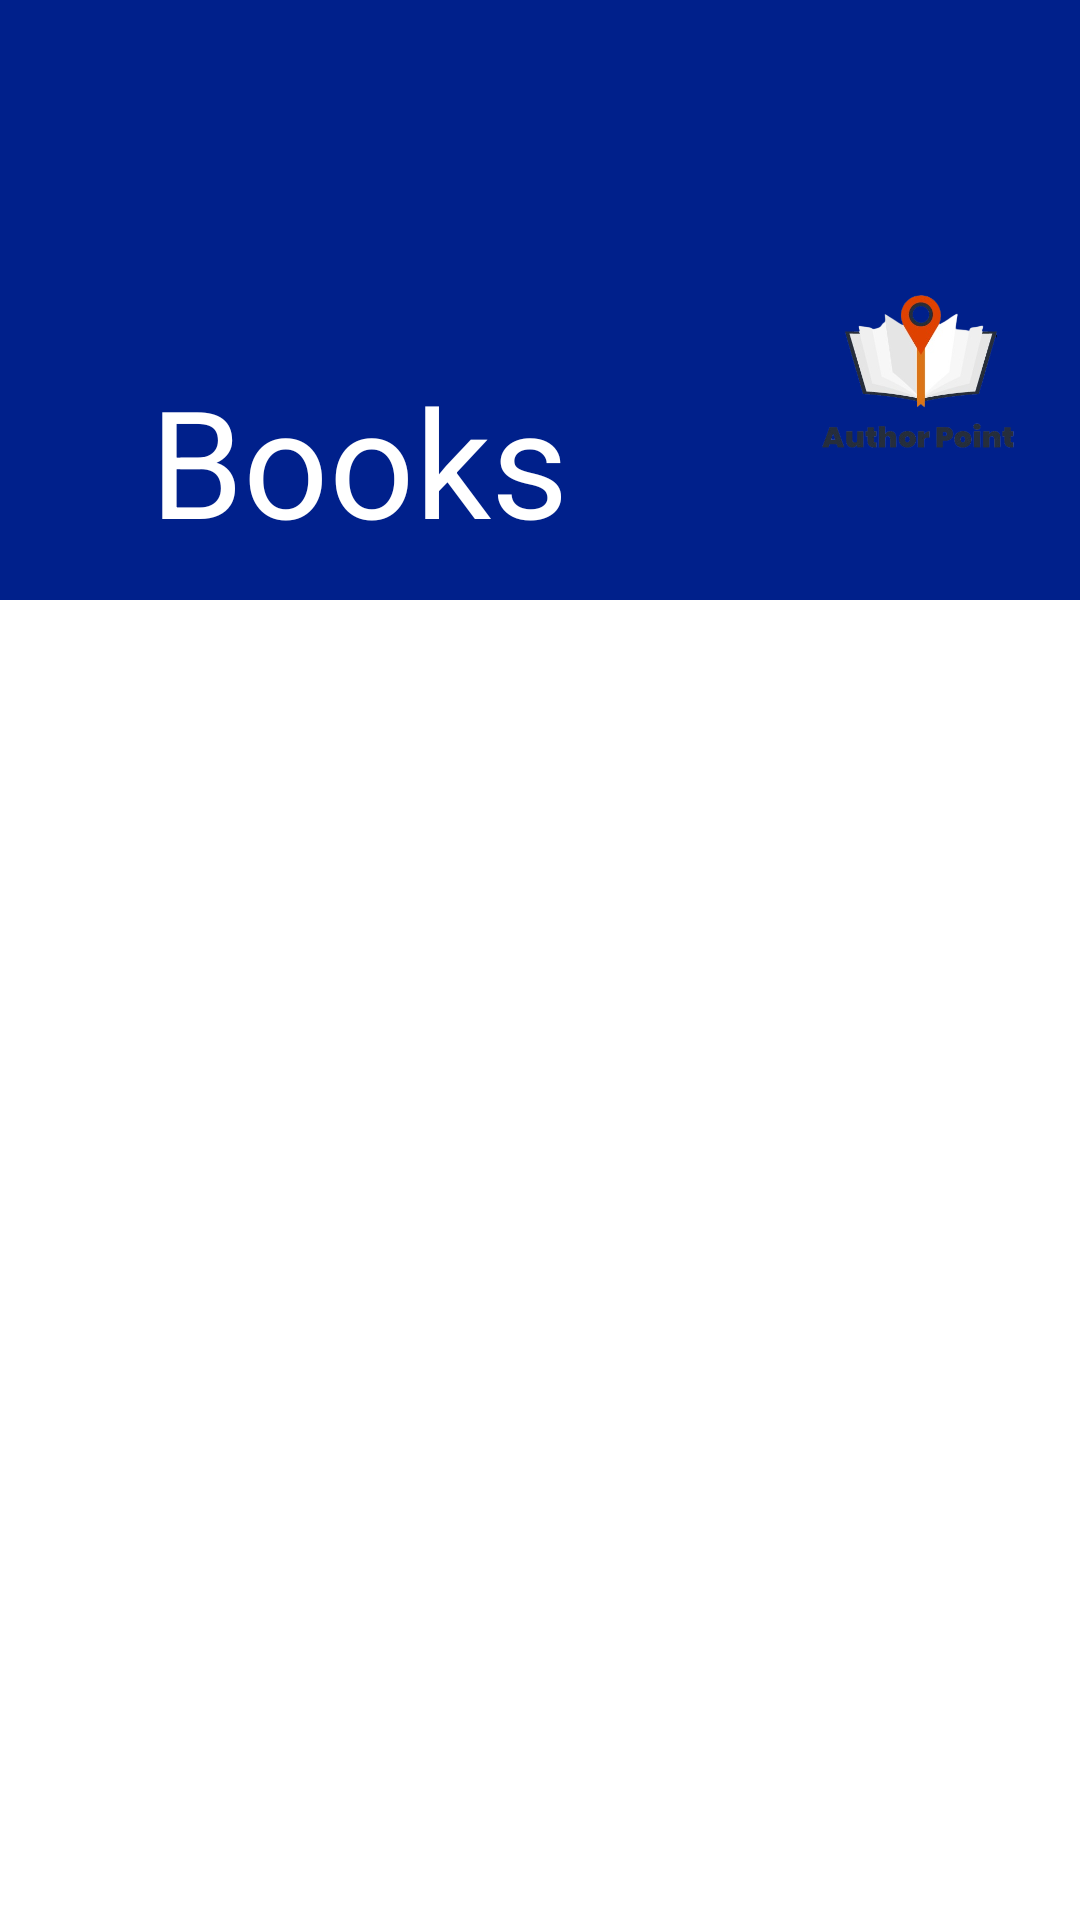

Write the Android layout XML for this screen, with the resource values it uses.
<!-- AndroidManifest.xml: application theme Theme.CollegeApplication -->
<!-- res/layout/fragment_dashboard.xml -->
<?xml version="1.0" encoding="utf-8"?>
<LinearLayout xmlns:android="http://schemas.android.com/apk/res/android"
    xmlns:tools="http://schemas.android.com/tools"
    android:layout_width="match_parent"
    android:layout_height="match_parent"
    tools:context=".DashboardFragment"
    android:orientation="vertical">

    <RelativeLayout
        android:layout_width="match_parent"
        android:layout_height="200dp"
        android:background="#00208b"
        android:padding="20dp">








        <TextView
            android:id="@+id/tv_dash"
            android:layout_width="wrap_content"
            android:layout_height="wrap_content"
            android:layout_marginTop="100dp"
            android:text="Books"
            android:layout_marginLeft="30dp"
            android:textColor="#fff"
            android:textSize="50sp"/>

        <ImageView
            android:id="@+id/logo"
            android:layout_width="137dp"
            android:layout_height="100dp"
            android:layout_marginLeft="250dp"
            android:layout_marginTop="60dp"
            android:src="@drawable/author_points" />
    </RelativeLayout>
    <LinearLayout
        android:layout_width="match_parent"
        android:layout_height="wrap_content"
        android:background="@drawable/bg_list"
        android:orientation="vertical">

        <ListView
            android:id='@+id/grid_view'
            android:layout_width="match_parent"
            android:layout_height="match_parent"
            android:divider="#00208b"
            android:dividerHeight="10dp"
            android:horizontalSpacing="20dp"
            android:numColumns="2"
            android:verticalSpacing="20dp" />
    </LinearLayout>

</LinearLayout>
<!-- resources referenced by this layout -->
<resources>
  <!-- drawable author_points: png bitmap (drawable-v24, 66478 bytes) -->
  <!-- drawable bg_list (drawable-v24) -->
  <?xml version="1.0" encoding="utf-8"?>
  <shape xmlns:android="http://schemas.android.com/apk/res/android">
  
  
      <solid android:color="#E6C087"/>
  </shape>
  <style name="Theme.CollegeApplication" parent="Theme.MaterialComponents.DayNight.DarkActionBar">
          
          <item name="colorPrimary">@color/purple_500</item>
          <item name="colorPrimaryVariant">@color/purple_700</item>
          <item name="colorOnPrimary">@color/white</item>
          
          <item name="colorSecondary">@color/teal_200</item>
          <item name="colorSecondaryVariant">@color/teal_700</item>
          <item name="colorOnSecondary">@color/black</item>
          
          <item name="android:statusBarColor">?attr/colorPrimaryVariant</item>
          
      </style>
  <!-- not gathered from this repository: default colours our renderer supplied (Android Studio template values) -->
  <color name="purple_500">#FF6200EE</color>
  <color name="purple_700">#FF3700B3</color>
  <color name="teal_200">#FF03DAC5</color>
  <color name="teal_700">#FF018786</color>
  <color name="black">#FF000000</color>
  <color name="white">#FFFFFFFF</color>
</resources>
